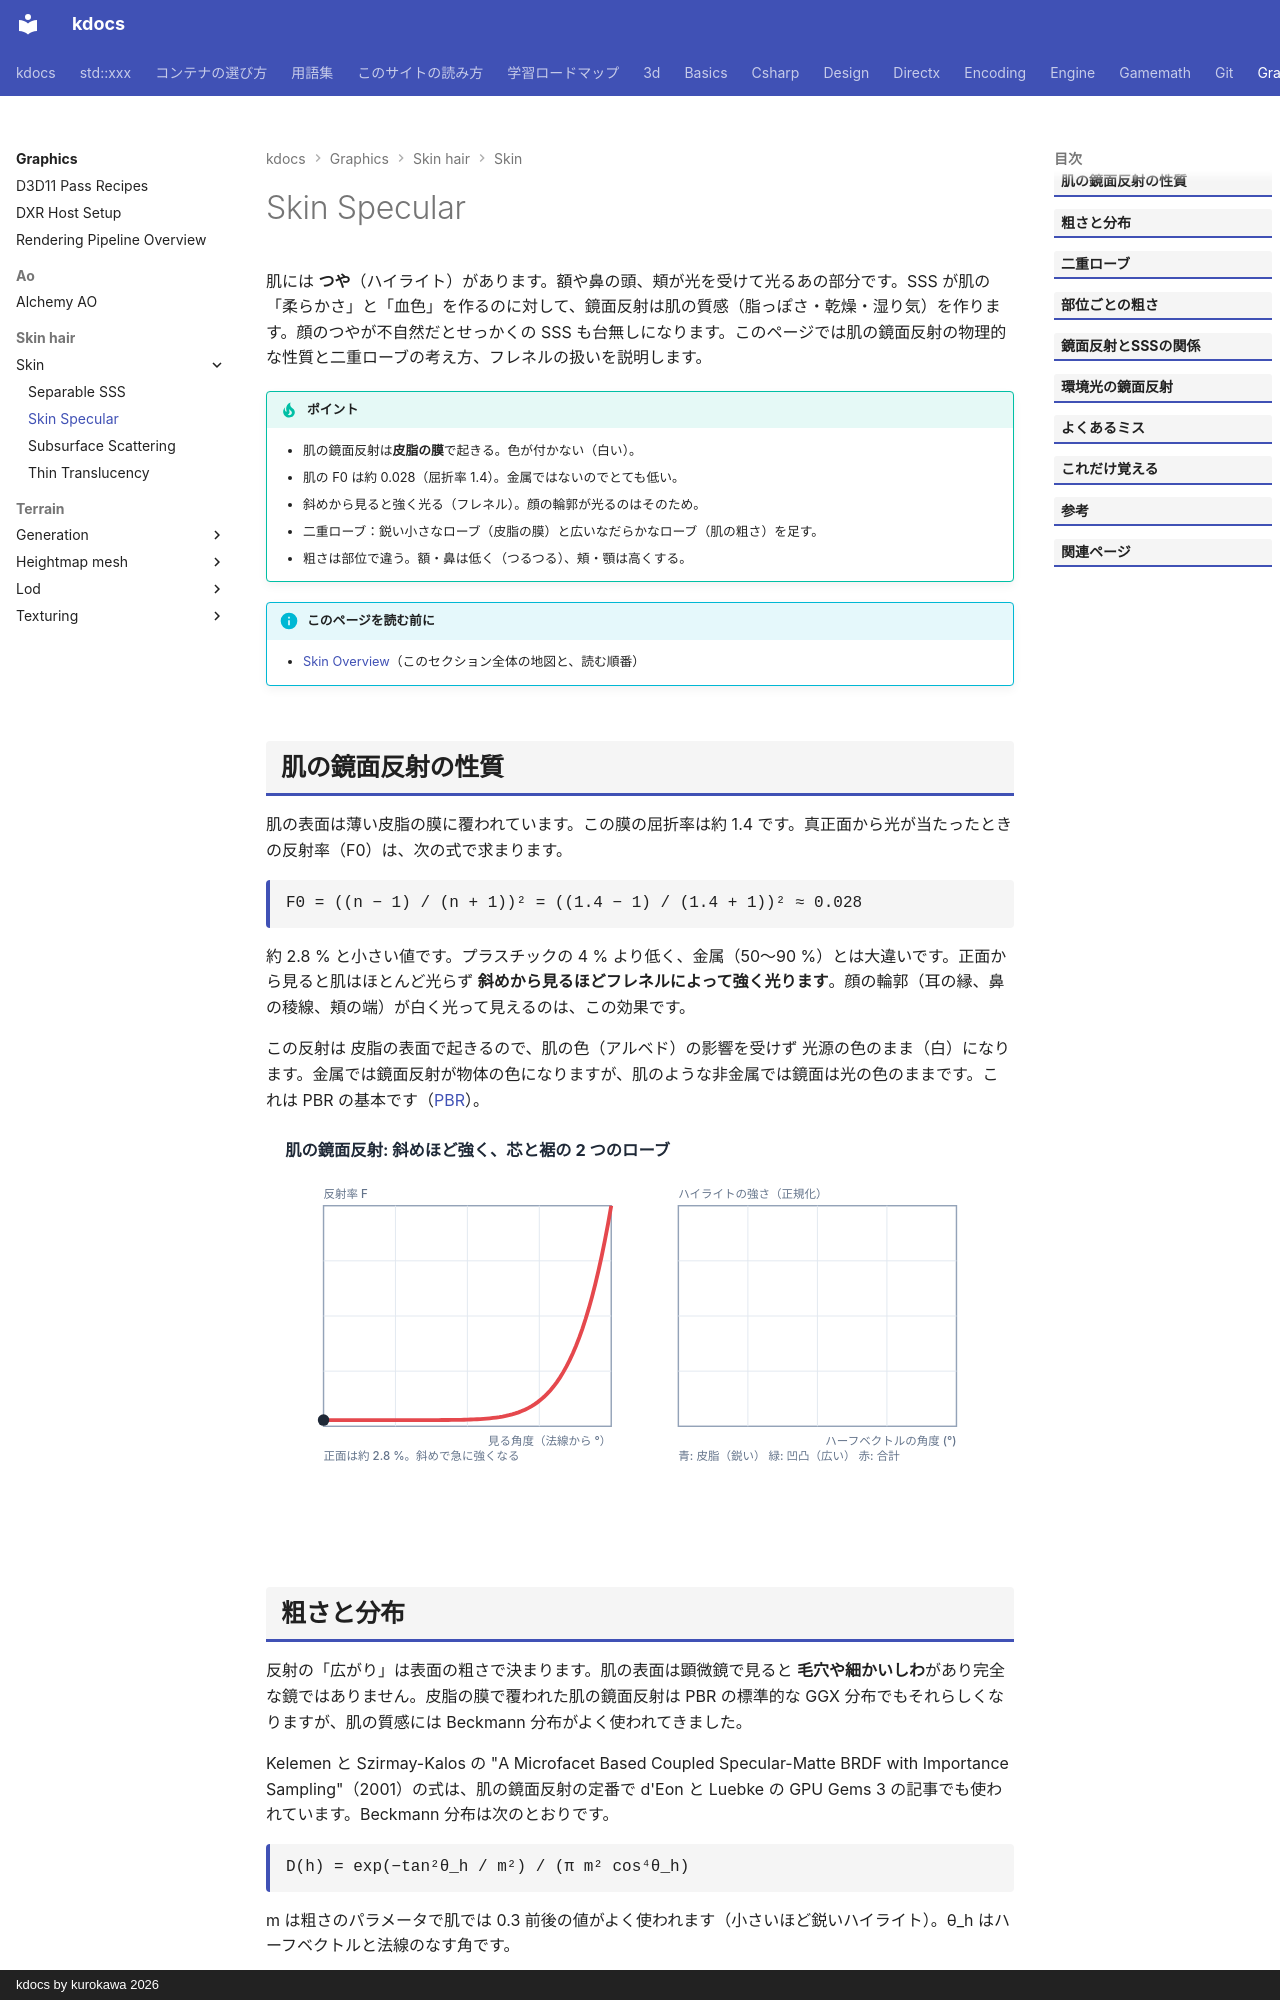

repository: qwzxdf/kdocs · page: graphics/skin-hair/skin/specular/index.html · generator: mkdocs · copyright: kdocs by kurokawa 2026

---
title: Skin Specular
tags:
  - 描画
---

# Skin Specular

肌には <strong>つや</strong>（ハイライト）があります。額や鼻の頭、頬が光を受けて光るあの部分です。SSS が肌の「柔らかさ」と「血色」を作るのに対して、鏡面反射は肌の質感（脂っぽさ・乾燥・湿り気）を作ります。顔のつやが不自然だとせっかくの SSS も台無しになります。このページでは肌の鏡面反射の物理的な性質と二重ローブの考え方、フレネルの扱いを説明します。

!!! tip "ポイント"
    - 肌の鏡面反射は<strong>皮脂の膜</strong>で起きる。色が付かない（白い）。
    - 肌の F0 は約 0.028（屈折率 1.4）。金属ではないのでとても低い。
    - 斜めから見ると強く光る（フレネル）。顔の輪郭が光るのはそのため。
    - 二重ローブ：鋭い小さなローブ（皮脂の膜）と広いなだらかなローブ（肌の粗さ）を足す。
    - 粗さは部位で違う。額・鼻は低く（つるつる）、頬・顎は高くする。

!!! info "このページを読む前に"
    - [Skin Overview](index.md)（このセクション全体の地図と、読む順番）
